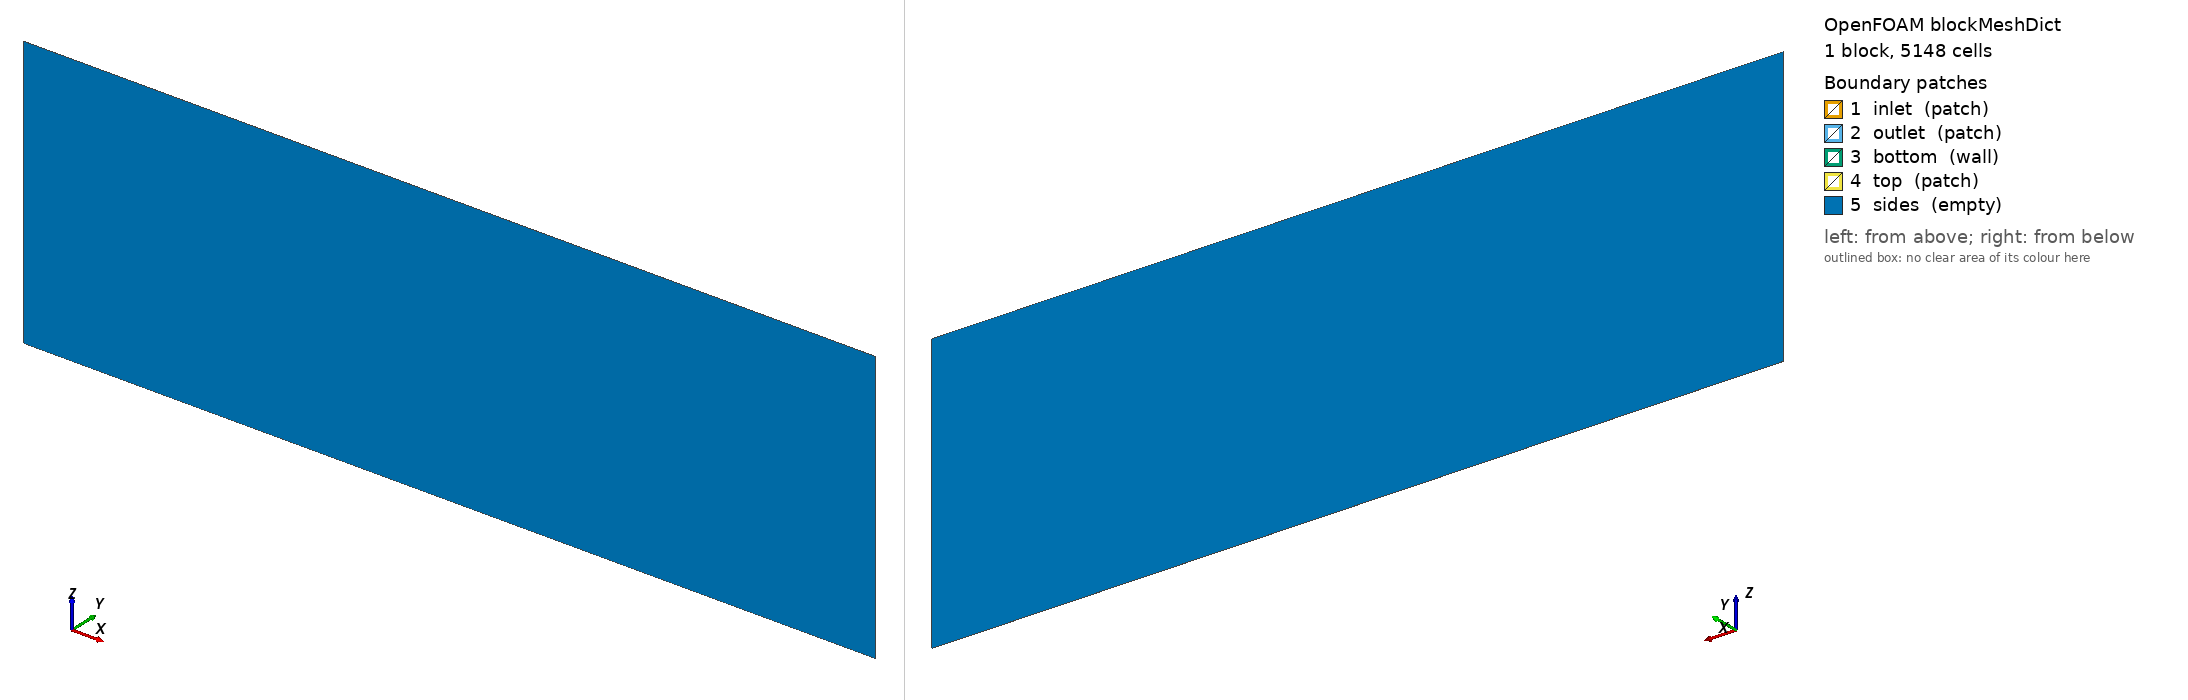

OpenFOAM case: the mesh blockMesh builds from blockMeshDict, 1 block(s), 5148 cells. Boundary patches (legend numbers): 1 inlet (patch), 2 outlet (patch), 3 bottom (wall), 4 top (patch), 5 sides (empty). Left view from above one corner, right view from below the opposite corner. Boundary conditions: 0 field file(s) under 0/; 0 of 5 drawn patches have an entry in a shipped field file.

=== system/blockMeshDict ===
/*--------------------------------*- C++ -*----------------------------------*\
| =========                 |                                                 |
| \\      /  F ield         | OpenFOAM: The Open Source CFD Toolbox           |
|  \\    /   O peration     | Version:  v2206                                 |
|   \\  /    A nd           | Website:  www.openfoam.com                      |
|    \\/     M anipulation  |                                                 |
\*---------------------------------------------------------------------------*/
FoamFile
{
    version         2.0;
    format          ascii;
    class           dictionary;
    object          blockMeshDict;
}
// * * * * * * * * * * * * * * * * * * * * * * * * * * * * * * * * * * * * * //
// the parameter of the block 
xmin  -312;
xmax   312;
ymin  -0.01;
ymax   0.01;
zmin  -100;
zmax   100;

xnumber  156;
ynumber  1;
znumber  33;

scale   1;

vertices
(
    ($xmin $ymin $zmin)
    ($xmax $ymin $zmin)
    ($xmax $ymax $zmin)
    ($xmin $ymax $zmin)

    ($xmin $ymin $zmax)
    ($xmax $ymin $zmax)
    ($xmax $ymax $zmax)
    ($xmin $ymax $zmax) 
);

blocks
(
    hex (0 1 2 3 4 5 6 7) ($xnumber $ynumber $znumber) simpleGrading (1 1 1)
);

edges
(
);

boundary
(
    inlet
    {
        type patch;
        faces
        (
            (0 4 7 3)
        );
    }
    outlet
    {
        type patch;
        faces
        (
            (2 6 5 1)
        );
    }
    bottom
    {
        type wall;
        faces
        (
            (0 3 2 1)
        );
    }
    top
    {
        type patch;
        faces
        (
            (4 5 6 7)
        );
    }
    sides
    {
        type empty;
        faces
        (
            (0 1 5 4)
            (3 7 6 2)
        );
    }
);

mergePatchPairs
(
);


// ************************************************************************* //


=== system/controlDict ===
/*--------------------------------*- C++ -*----------------------------------*\
| =========                 |                                                 |
| \\      /  F ield         | OpenFOAM: The Open Source CFD Toolbox           |
|  \\    /   O peration     | Version:  v2206                                 |
|   \\  /    A nd           | Website:  www.openfoam.com                      |
|    \\/     M anipulation  |                                                 |
\*---------------------------------------------------------------------------*/
FoamFile
{
    version     2.0;
    format      ascii;
    class       dictionary;
    object      controlDict;
}
// * * * * * * * * * * * * * * * * * * * * * * * * * * * * * * * * * * * * * //

application     waveFoam;

startFrom       latestTime;

startTime       0;

stopAt          endTime;

endTime         30;

deltaT          0.01;

writeControl    adjustable;

writeInterval   1;

purgeWrite      0;

writeFormat     ascii;

writePrecision  6;

writeCompression off;

timeFormat      general;

timePrecision   6;

runTimeModifiable yes;

adjustTimeStep  yes;

maxCo           0.5;

maxAlphaCo      0.5;

maxDeltaT       0.1;

// Load the Grid2Grid coupling library (requires libGrid2Grid.so)
libs            ( "libwaves2FoamGrid2Grid" );

// ************************************************************************* //
